Run: headless pygame with SDL's dummy video driver; simulated clock (each Clock.tick advances the game by its frame time, no real sleeping); random seed 0; keys injected as events and as key.get_pressed() state; no mouse input.
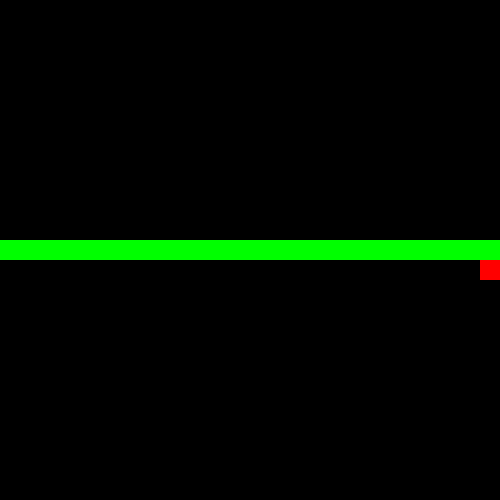
Frame 1 of 1 · flips 1–60 · no input (game ended)

The pygame program that drew these frames:

import pygame
import random

# Define constants for the game
SCREEN_WIDTH = 500
SCREEN_HEIGHT = 500
GRID_SIZE = 20
GRID_WIDTH = SCREEN_WIDTH // GRID_SIZE
GRID_HEIGHT = SCREEN_HEIGHT // GRID_SIZE
UP = (0, -1)
DOWN = (0, 1)
LEFT = (-1, 0)
RIGHT = (1, 0)


# Define the Snake class
class Snake:
    def __init__(self):
        self.body = [(GRID_WIDTH // 2, GRID_HEIGHT // 2)]
        self.direction = random.choice([UP, DOWN, LEFT, RIGHT])

    def move(self):
        head = self.body[0]
        x, y = self.direction
        new_head = ((head[0] + x) % GRID_WIDTH, (head[1] + y) % GRID_HEIGHT)
        if new_head in self.body:
            return False
        self.body.insert(0, new_head)
        return True

    def change_direction(self, direction):
        if (direction[0] * -1, direction[1] * -1) == self.direction:
            return
        self.direction = direction

    def grow(self):
        self.body.append(self.body[-1])


# Define the Apple class
class Apple:
    def __init__(self):
        self.position = self.generate_position()

    def generate_position(self):
        x = random.randint(0, GRID_WIDTH - 1)
        y = random.randint(0, GRID_HEIGHT - 1)
        return (x, y)


# Initialize pygame
pygame.init()
screen = pygame.display.set_mode((SCREEN_WIDTH, SCREEN_HEIGHT))
pygame.display.set_caption('Snake')

# Initialize the game objects
snake = Snake()
apple = Apple()

# Start the game loop
running = True
while running:
    for event in pygame.event.get():
        if event.type == pygame.QUIT:
            running = False
        elif event.type == pygame.KEYDOWN:
            if event.key == pygame.K_UP:
                snake.change_direction(UP)
            elif event.key == pygame.K_DOWN:
                snake.change_direction(DOWN)
            elif event.key == pygame.K_LEFT:
                snake.change_direction(LEFT)
            elif event.key == pygame.K_RIGHT:
                snake.change_direction(RIGHT)


    if not snake.move():
        running = False
    if snake.body[0] == apple.position:
        apple.position = apple.generate_position()
        snake.grow()


    screen.fill((0, 0, 0))
    for segment in snake.body:
        x, y = segment
        pygame.draw.rect(screen, (0, 255, 0), (x * GRID_SIZE, y * GRID_SIZE, GRID_SIZE, GRID_SIZE))
    x, y = apple.position
    pygame.draw.rect(screen, (255, 0, 0), (x * GRID_SIZE, y * GRID_SIZE, GRID_SIZE, GRID_SIZE))
    pygame.display.flip()


    pygame.time.delay(100)

# Clean up
pygame.quit()
